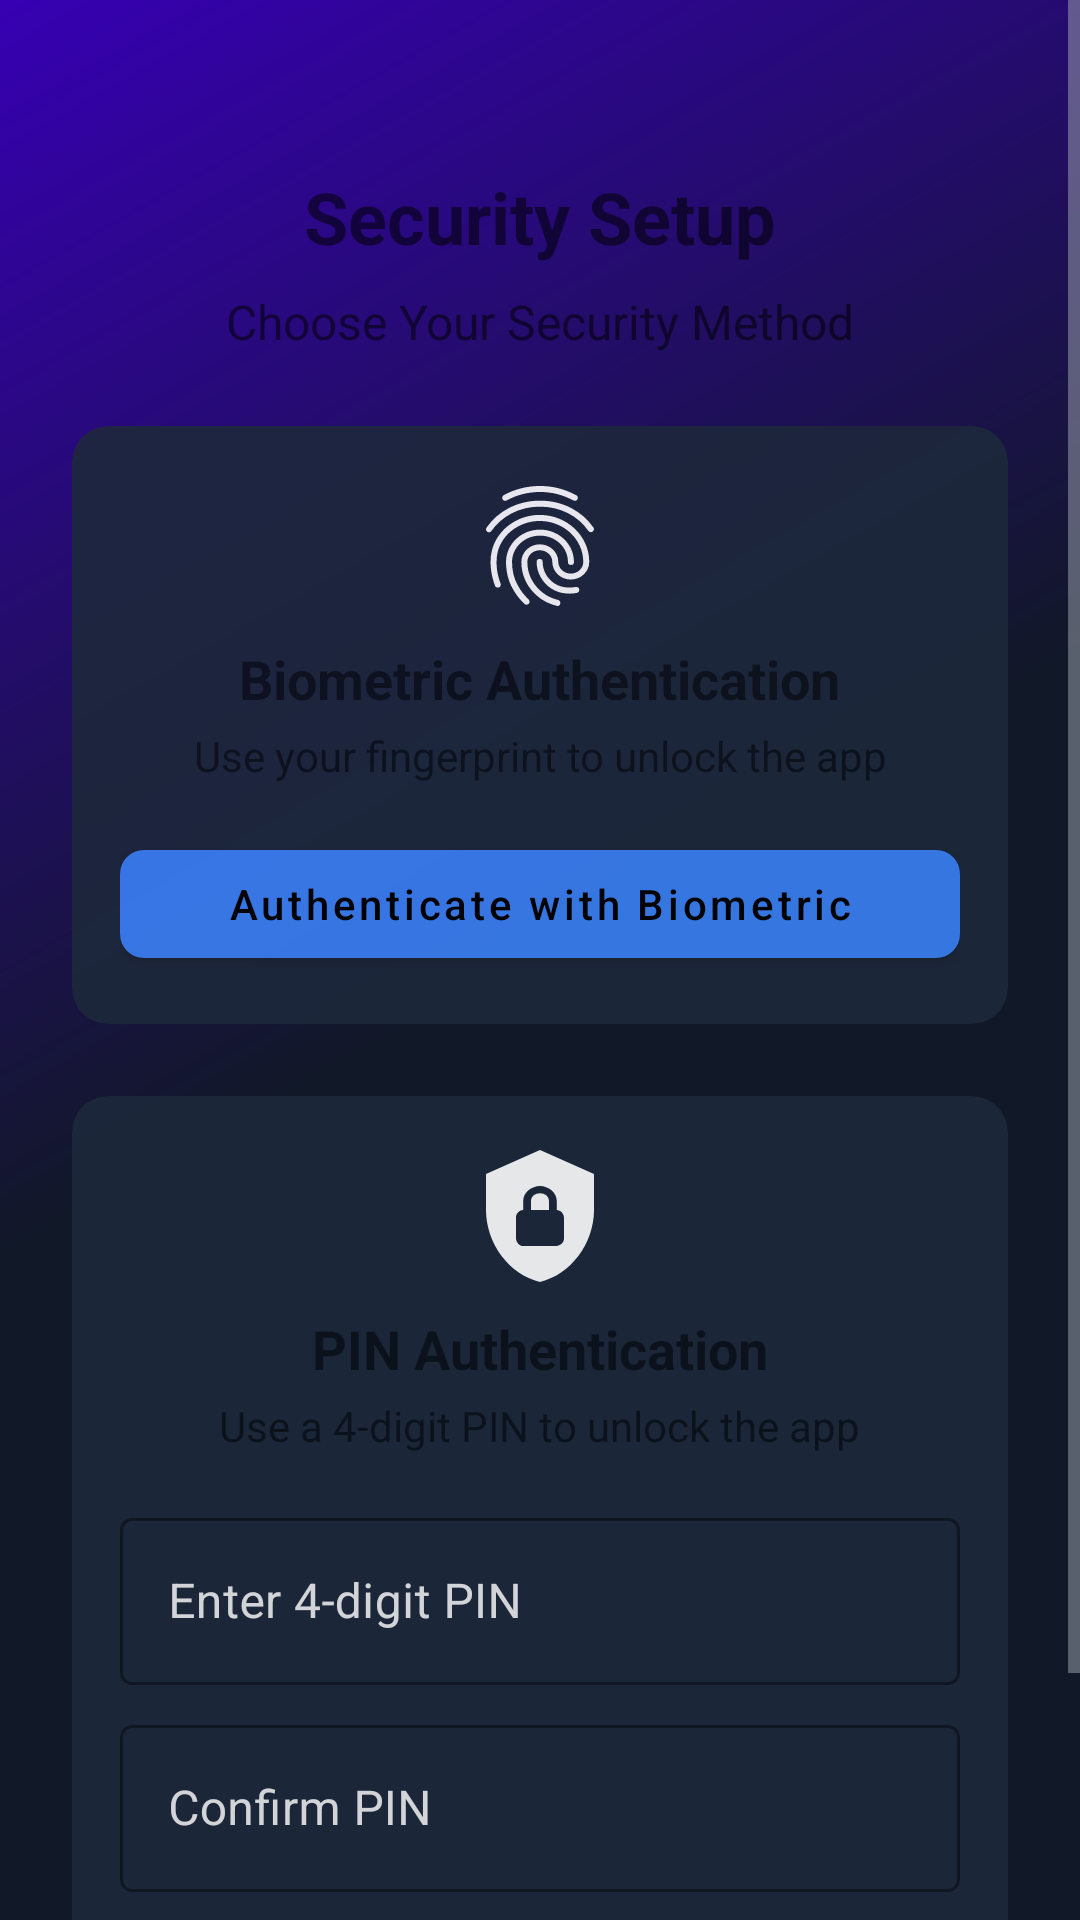

Reconstruct the res/layout file that produces this screen, plus the resources it refers to.
<!-- AndroidManifest.xml: application theme Theme.ProtegoTinyEver -->
<!-- res/layout/activity_security_setup.xml -->
<?xml version="1.0" encoding="utf-8"?>
<ScrollView xmlns:android="http://schemas.android.com/apk/res/android"
    xmlns:app="http://schemas.android.com/apk/res-auto"
    android:layout_width="match_parent"
    android:layout_height="match_parent"
    android:fillViewport="true"
    android:background="@drawable/gradient_background">

    <androidx.constraintlayout.widget.ConstraintLayout
        android:layout_width="match_parent"
        android:layout_height="wrap_content"
        android:padding="24dp">

        <TextView
            android:id="@+id/setupStatusText"
            android:layout_width="wrap_content"
            android:layout_height="wrap_content"
            android:layout_marginTop="32dp"
            android:text="@string/security_setup"
            android:textSize="24sp"
            android:textStyle="bold"
            app:layout_constraintEnd_toEndOf="parent"
            app:layout_constraintStart_toStartOf="parent"
            app:layout_constraintTop_toTopOf="parent" />

        <TextView
            android:id="@+id/chooseSecurityText"
            android:layout_width="wrap_content"
            android:layout_height="wrap_content"
            android:layout_marginTop="8dp"
            android:text="@string/choose_security"
            android:textSize="16sp"
            app:layout_constraintEnd_toEndOf="parent"
            app:layout_constraintStart_toStartOf="parent"
            app:layout_constraintTop_toBottomOf="@id/setupStatusText" />

        <com.google.android.material.card.MaterialCardView
            android:id="@+id/biometricCard"
            android:layout_width="match_parent"
            android:layout_height="wrap_content"
            android:layout_marginTop="24dp"
            app:cardCornerRadius="12dp"
            app:cardElevation="0dp"
            android:alpha="0.9"
            android:background="@drawable/glass_card_background"
            app:layout_constraintTop_toBottomOf="@id/chooseSecurityText">

            <LinearLayout
                android:layout_width="match_parent"
                android:layout_height="wrap_content"
                android:orientation="vertical"
                android:padding="16dp">

                <ImageView
                    android:layout_width="48dp"
                    android:layout_height="48dp"
                    android:layout_gravity="center"
                    android:src="@drawable/ic_fingerprint"
                    app:tint="#FFFFFF" />

                <TextView
                    android:layout_width="wrap_content"
                    android:layout_height="wrap_content"
                    android:layout_gravity="center"
                    android:layout_marginTop="8dp"
                    android:text="@string/biometric_title"
                    android:textSize="18sp"
                    android:textStyle="bold" />

                <TextView
                    android:layout_width="wrap_content"
                    android:layout_height="wrap_content"
                    android:layout_gravity="center"
                    android:layout_marginTop="4dp"
                    android:text="@string/biometric_desc"
                    android:textAlignment="center"/>

                <com.google.android.material.button.MaterialButton
                    android:id="@+id/enableBiometricButton"
                    android:layout_width="match_parent"
                    android:layout_height="wrap_content"
                    android:layout_marginTop="16dp"
                    android:text="@string/authenticate_biometric"
                    app:cornerRadius="8dp"
                    android:textColor="@color/black" />
            </LinearLayout>
        </com.google.android.material.card.MaterialCardView>

        <com.google.android.material.card.MaterialCardView
            android:id="@+id/pinCard"
            android:layout_width="match_parent"
            android:layout_height="wrap_content"
            android:layout_marginTop="24dp"
            app:cardCornerRadius="12dp"
            app:cardElevation="0dp"
            android:alpha="0.9"
            android:background="@drawable/glass_card_background"
            app:layout_constraintTop_toBottomOf="@id/biometricCard">

            <LinearLayout
                android:layout_width="match_parent"
                android:layout_height="wrap_content"
                android:orientation="vertical"
                android:padding="16dp">

                <ImageView
                    android:layout_width="48dp"
                    android:layout_height="48dp"
                    android:layout_gravity="center"
                    android:src="@drawable/ic_pin"
                    app:tint="#FFFFFF" />

                <TextView
                    android:layout_width="wrap_content"
                    android:layout_height="wrap_content"
                    android:layout_gravity="center"
                    android:layout_marginTop="8dp"
                    android:text="@string/pin_title"
                    android:textSize="18sp"
                    android:textStyle="bold" />

                <TextView
                    android:layout_width="wrap_content"
                    android:layout_height="wrap_content"
                    android:layout_gravity="center"
                    android:layout_marginTop="4dp"
                    android:text="@string/pin_desc"
                    android:textAlignment="center" />

                <com.google.android.material.textfield.TextInputLayout
                    android:id="@+id/pinInputLayout"
                    style="@style/Widget.MaterialComponents.TextInputLayout.OutlinedBox"
                    android:layout_width="match_parent"
                    android:layout_height="wrap_content"
                    android:layout_marginTop="16dp"
                    android:hint="@string/pin_hint"
                    android:textColorHint="#E6FFFFFF"
                    app:boxStrokeColor="#FFFFFF"
                    app:hintTextColor="#FFFFFF">

                    <com.google.android.material.textfield.TextInputEditText
                        android:id="@+id/pinInput"
                        android:layout_width="match_parent"
                        android:layout_height="wrap_content"
                        android:inputType="numberPassword"
                        android:maxLength="4"
                        android:textColor="#FFFFFF" />
                </com.google.android.material.textfield.TextInputLayout>

                <com.google.android.material.textfield.TextInputLayout
                    android:id="@+id/confirmPinInputLayout"
                    style="@style/Widget.MaterialComponents.TextInputLayout.OutlinedBox"
                    android:layout_width="match_parent"
                    android:layout_height="wrap_content"
                    android:layout_marginTop="8dp"
                    android:hint="@string/confirm_pin_hint"
                    android:textColorHint="#E6FFFFFF"
                    app:boxStrokeColor="#FFFFFF"
                    app:hintTextColor="#FFFFFF">

                    <com.google.android.material.textfield.TextInputEditText
                        android:id="@+id/confirmPinInput"
                        android:layout_width="match_parent"
                        android:layout_height="wrap_content"
                        android:inputType="numberPassword"
                        android:maxLength="4"
                        android:textColor="#FFFFFF" />
                </com.google.android.material.textfield.TextInputLayout>

                <com.google.android.material.button.MaterialButton
                    android:id="@+id/enablePinButton"
                    android:layout_width="match_parent"
                    android:layout_height="wrap_content"
                    android:layout_marginTop="16dp"
                    android:text="@string/authenticate_pin"
                    app:cornerRadius="8dp"
                    android:textColor="@color/black" />
            </LinearLayout>
        </com.google.android.material.card.MaterialCardView>

    </androidx.constraintlayout.widget.ConstraintLayout>
</ScrollView>
<!-- resources referenced by this layout -->
<resources>
  <color name="black">#FF000000</color>
  <!-- drawable gradient_background (drawable) -->
  <?xml version="1.0" encoding="utf-8"?>
  <shape xmlns:android="http://schemas.android.com/apk/res/android">
      <gradient
          android:angle="135"
          android:centerColor="?attr/colorSurface"
          android:endColor="?attr/colorPrimaryDark"
          android:startColor="?attr/colorSurface"
          android:type="linear" />
  </shape>
  <!-- drawable ic_pin (drawable) -->
  <?xml version="1.0" encoding="utf-8"?>
  <vector xmlns:android="http://schemas.android.com/apk/res/android"
      android:width="24dp"
      android:height="24dp"
      android:viewportWidth="24"
      android:viewportHeight="24">
      <path
          android:fillColor="#000000"
          android:pathData="M12,1L3,5V11C3,16.55 6.84,21.74 12,23C17.16,21.74 21,16.55 21,11V5L12,1M12,7C13.4,7 14.8,8.1 14.8,9.5V11C15.4,11 16,11.6 16,12.3V15.8C16,16.4 15.4,17 14.7,17H9.2C8.6,17 8,16.4 8,15.7V12.2C8,11.6 8.6,11 9.2,11V9.5C9.2,8.1 10.6,7 12,7M12,8.2C11.2,8.2 10.5,8.7 10.5,9.5V11H13.5V9.5C13.5,8.7 12.8,8.2 12,8.2Z" />
  </vector>
  <string name="authenticate_biometric">Authenticate with Biometric</string>
  <string name="authenticate_pin">Authenticate with PIN</string>
  <string name="biometric_desc">Use your fingerprint to unlock the app</string>
  <string name="biometric_title">Biometric Authentication</string>
  <string name="choose_security">Choose Your Security Method</string>
  <string name="confirm_pin_hint">Confirm PIN</string>
  <string name="pin_desc">Use a 4-digit PIN to unlock the app</string>
  <string name="pin_hint">Enter 4-digit PIN</string>
  <string name="pin_title">PIN Authentication</string>
  <string name="security_setup">Security Setup</string>
  <color name="primary">#3B82F6</color>
  <color name="primary_dark">#1D4ED8</color>
  <color name="white">#FFFFFFFF</color>
  <color name="accent">#38BDF8</color>
  <color name="primary_variant">#60A5FA</color>
  <color name="status_bar">#0F172A</color>
  <color name="navigation_bar">#0F172A</color>
  <color name="background_dark">#0A0E17</color>
  <color name="surface_dark">#111827</color>
  <color name="text_primary">#F3F4F6</color>
  <color name="text_secondary">#9CA3AF</color>
  <color name="error_red">#EF4444</color>
  <color name="ripple_color">#1AF3F4F6</color>
  <style name="Widget.App.CardView" parent="Widget.MaterialComponents.CardView">
          <item name="cardBackgroundColor">@color/card_background</item>
          <item name="cardElevation">2dp</item>
          <item name="cardCornerRadius">12dp</item>
      </style>
  <style name="ThemeOverlay.App.BottomSheetDialog" parent="ThemeOverlay.MaterialComponents.BottomSheetDialog">
          <item name="android:windowIsFloating">false</item>
          <item name="android:windowSoftInputMode">adjustResize</item>
          <item name="android:navigationBarColor">@color/navigation_bar</item>
          <item name="bottomSheetStyle">@style/Widget.App.BottomSheet</item>
      </style>
  <style name="Widget.App.Button" parent="Widget.MaterialComponents.Button">
          <item name="android:textColor">@color/white</item>
          <item name="backgroundTint">@color/primary</item>
          <item name="cornerRadius">8dp</item>
          <item name="android:textAllCaps">false</item>
          <item name="android:paddingLeft">16dp</item>
          <item name="android:paddingRight">16dp</item>
      </style>
  <color name="card_background">#1E293B</color>
  <style name="Widget.App.BottomSheet" parent="Widget.MaterialComponents.BottomSheet">
          <item name="backgroundTint">@color/surface_dark_elevated</item>
          <item name="shapeAppearanceOverlay">@style/ShapeAppearance.App.LargeComponent</item>
      </style>
  <color name="surface_dark_elevated">#1F2937</color>
  <style name="ShapeAppearance.App.LargeComponent" parent="ShapeAppearance.MaterialComponents.LargeComponent">
          <item name="cornerFamily">rounded</item>
          <item name="cornerSize">16dp</item>
      </style>
</resources>
